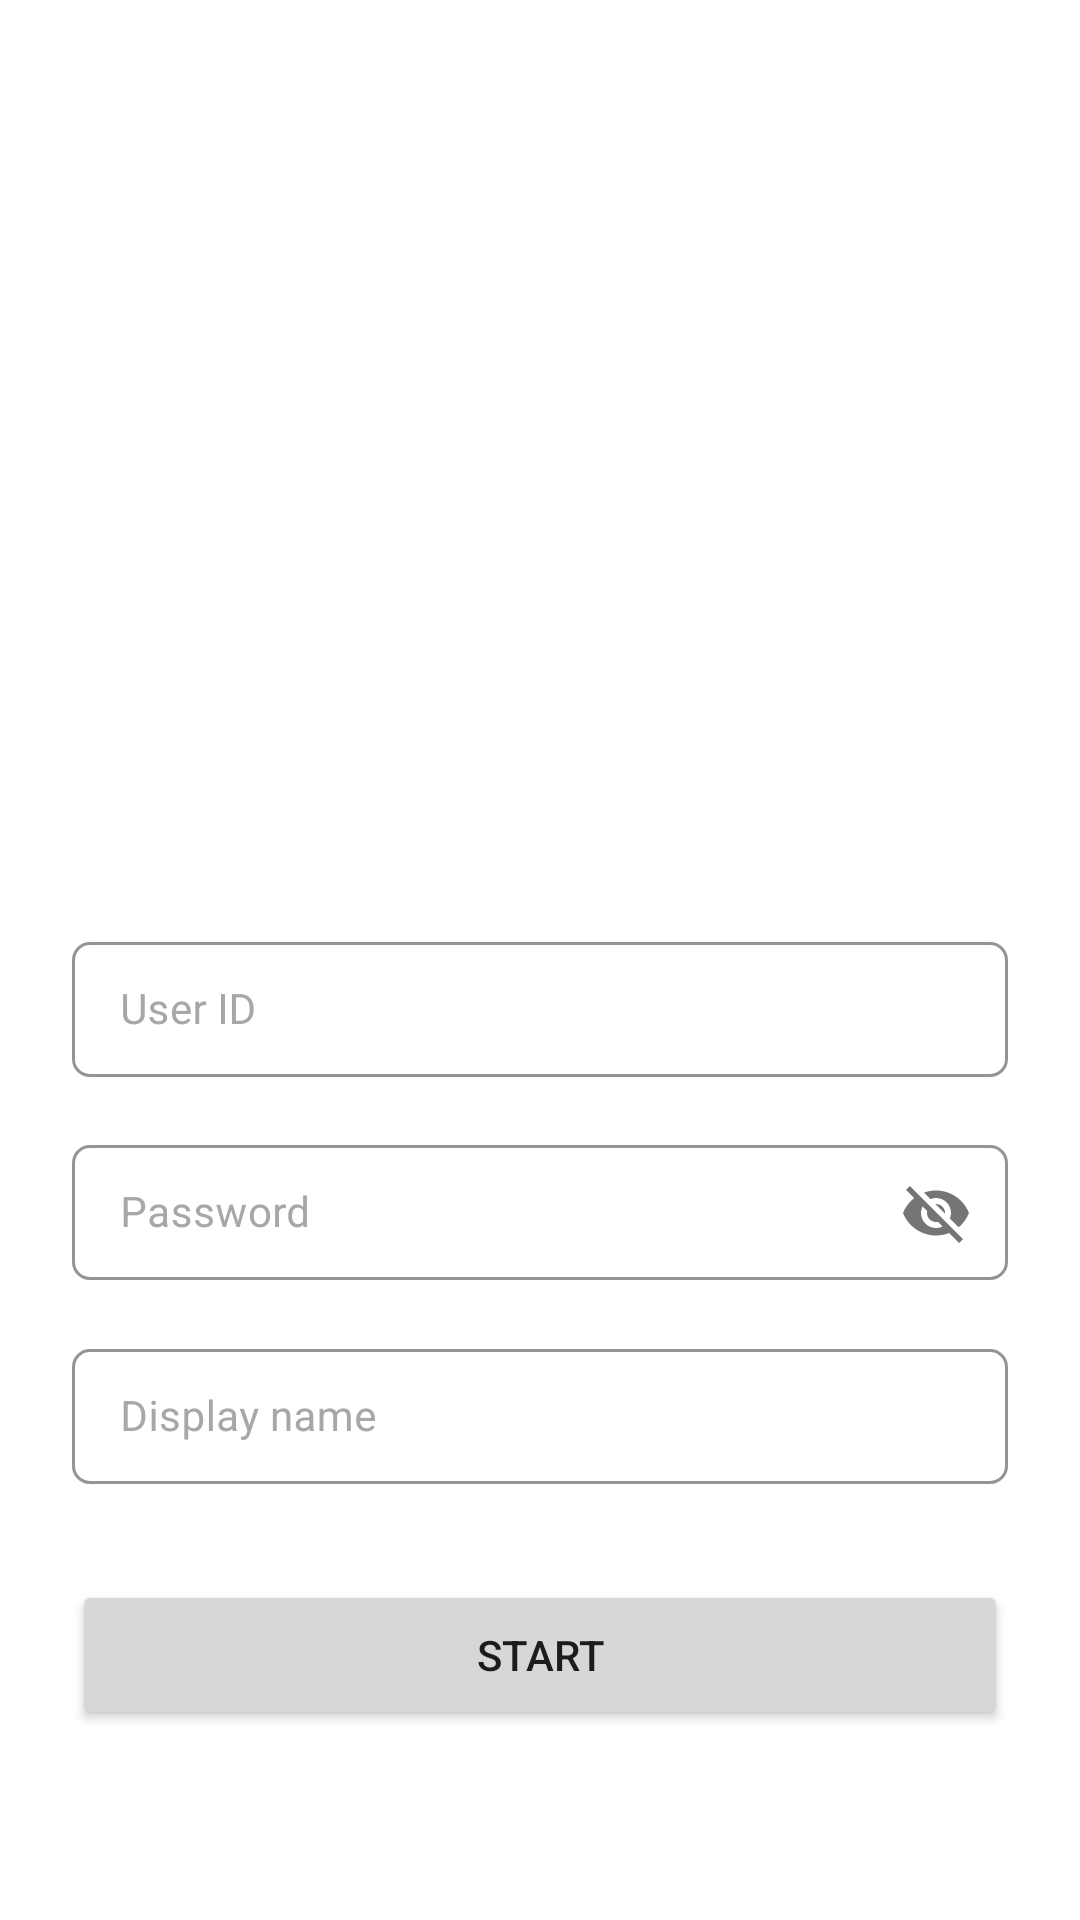

Write the Android layout XML for this screen, with the resource values it uses.
<!-- AndroidManifest.xml: application theme Theme.SampleChatSdk -->
<!-- res/layout/activity_login.xml -->
<?xml version="1.0" encoding="utf-8"?>
<androidx.constraintlayout.widget.ConstraintLayout xmlns:android="http://schemas.android.com/apk/res/android"
    xmlns:app="http://schemas.android.com/apk/res-auto"
    xmlns:tools="http://schemas.android.com/tools"
    android:layout_width="match_parent"
    android:layout_height="match_parent"
    android:layout_marginHorizontal="24dp"
    tools:context=".ui.login.LoginActivity">

    <ImageView
        android:id="@+id/ivLogo"
        android:layout_width="200dp"
        android:layout_height="200dp"
        app:layout_constraintEnd_toEndOf="parent"
        app:layout_constraintStart_toStartOf="parent"
        app:layout_constraintTop_toTopOf="@+id/guideline2"
        app:srcCompat="@drawable/ic_logo" />

    <com.google.android.material.textfield.TextInputLayout
        android:id="@+id/tInputNama"
        style="@style/TextInputLayoutAppearance"
        android:layout_width="match_parent"
        android:layout_height="wrap_content"
        android:layout_marginTop="32dp"
        app:layout_constraintEnd_toEndOf="parent"
        app:layout_constraintStart_toStartOf="parent"
        app:layout_constraintTop_toBottomOf="@+id/ivLogo"
        app:layout_constraintVertical_chainStyle="packed">

        <EditText
            android:id="@+id/etUserId"
            android:layout_width="match_parent"
            android:layout_height="wrap_content"
            android:hint="User ID"
            android:inputType="text"
            android:maxLength="25"
            android:maxLines="1"
            android:textColor="@android:color/black"
            android:textSize="14sp" />
    </com.google.android.material.textfield.TextInputLayout>

    <com.google.android.material.textfield.TextInputLayout
        android:id="@+id/tInputKapasitas"
        style="@style/TextInputLayoutAppearance"
        android:layout_width="match_parent"
        android:layout_height="wrap_content"
        android:layout_marginTop="16dp"
        app:layout_constraintEnd_toEndOf="parent"
        app:layout_constraintStart_toStartOf="parent"
        app:layout_constraintTop_toBottomOf="@+id/tInputNama"
        app:layout_constraintVertical_chainStyle="packed"
        app:passwordToggleEnabled="true">

        <EditText
            android:id="@+id/etPassword"
            android:layout_width="match_parent"
            android:layout_height="wrap_content"
            android:hint="Password"
            android:inputType="text"
            android:maxLength="15"
            android:maxLines="1"
            android:textColor="@android:color/black"
            android:textSize="14sp" />
    </com.google.android.material.textfield.TextInputLayout>

    <com.google.android.material.textfield.TextInputLayout
        android:id="@+id/tInputFasilitas"
        style="@style/TextInputLayoutAppearance"
        android:layout_width="match_parent"
        android:layout_height="wrap_content"
        android:layout_marginTop="16dp"
        app:layout_constraintEnd_toEndOf="parent"
        app:layout_constraintStart_toStartOf="parent"
        app:layout_constraintTop_toBottomOf="@+id/tInputKapasitas"
        app:layout_constraintVertical_chainStyle="packed">

        <EditText
            android:id="@+id/etDisplayName"
            android:layout_width="match_parent"
            android:layout_height="wrap_content"
            android:hint="Display name"
            android:inputType="text"
            android:maxLength="20"
            android:maxLines="1"
            android:textColor="@android:color/black"
            android:textSize="14sp" />
    </com.google.android.material.textfield.TextInputLayout>

    <Button
        android:id="@+id/btnLogin"
        android:layout_width="0dp"
        android:layout_height="50dp"
        android:layout_marginTop="32dp"
        android:text="START"
        app:layout_constraintEnd_toEndOf="@+id/tInputFasilitas"
        app:layout_constraintStart_toStartOf="@+id/tInputFasilitas"
        app:layout_constraintTop_toBottomOf="@+id/tInputFasilitas" />

    <androidx.constraintlayout.widget.Guideline
        android:id="@+id/guideline2"
        android:layout_width="0dp"
        android:layout_height="80dp"
        android:orientation="horizontal"
        app:layout_constraintGuide_percent="0.12" />

</androidx.constraintlayout.widget.ConstraintLayout>
<!-- resources referenced by this layout -->
<resources>
  <style name="TextInputLayoutAppearance" parent="Widget.MaterialComponents.TextInputLayout.OutlinedBox.Dense">
          <item name="boxStrokeColor">@color/purple_500</item>
          <item name="android:textColorHint">@color/soft_grey</item>
  
          <item name="boxCornerRadiusBottomEnd">6dp</item>
          <item name="boxCornerRadiusBottomStart">6dp</item>
          <item name="boxCornerRadiusTopEnd">6dp</item>
          <item name="boxCornerRadiusTopStart">6dp</item>
  
          <item name="android:layout_marginStart">24dp</item>
          <item name="android:layout_marginEnd">24dp</item>
      </style>
  <style name="Theme.SampleChatSdk" parent="Theme.MaterialComponents.Light.NoActionBar">
          
          <item name="colorPrimary">@color/purple_500</item>
          <item name="colorPrimaryVariant">@color/purple_700</item>
          <item name="colorOnPrimary">@color/white</item>
          
          <item name="colorSecondary">@color/teal_200</item>
          <item name="colorSecondaryVariant">@color/teal_700</item>
          <item name="colorOnSecondary">@color/black</item>
          
          <item name="android:statusBarColor" tools:targetApi="l">?attr/colorPrimaryVariant</item>
          
      </style>
  <color name="purple_500">#94CA62</color>
  <color name="soft_grey">#A7A7A7</color>
  <color name="purple_700">#94CA62</color>
  <color name="white">#FFFFFFFF</color>
  <color name="teal_200">#FF03DAC5</color>
  <color name="teal_700">#FF018786</color>
  <color name="black">#FF000000</color>
</resources>
